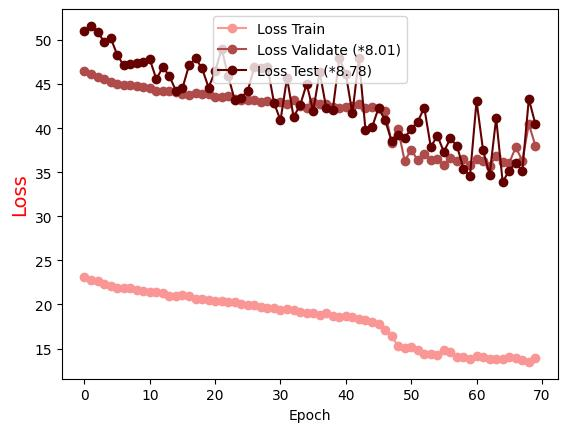

The file beside this chart, header and first rows:
Epoch, Loss Train, Loss Validate (*8.01), Loss Test (*8.78)
0.0, 23.15, 46.5, 51.03
1.0, 22.73, 46.17, 51.6
2.0, 22.66, 45.81, 50.94
3.0, 22.27, 45.56, 49.82
4.0, 22.13, 45.27, 50.27
5.0, 21.88, 44.98, 48.34
6.0, 21.85, 44.92, 47.12
7.0, 21.85, 44.88, 47.25
8.0, 21.63, 44.82, 47.39
9.0, 21.58, 44.62, 47.5
10.0, 21.47, 44.54, 47.82
11.0, 21.36, 44.21, 45.57
12.0, 21.25, 44.27, 46.93
13.0, 20.95, 44.24, 45.92
14.0, 20.98, 44.06, 44.23
15.0, 21.03, 43.92, 44.55
16.0, 20.92, 43.81, 47.12
17.0, 20.66, 43.94, 47.94
18.0, 20.6, 43.82, 46.78
19.0, 20.55, 43.89, 44.6
20.0, 20.4, 43.59, 46.46
21.0, 20.38, 43.57, 48.98
22.0, 20.26, 43.62, 45.9
23.0, 20.24, 43.28, 43.18
24.0, 20, 43.21, 43.45
25.0, 19.9, 43.14, 44.24
26.0, 19.89, 43.17, 46.95
27.0, 19.74, 42.99, 46.81
28.0, 19.61, 43.14, 46.98
29.0, 19.55, 42.87, 42.9
30.0, 19.39, 42.93, 40.88
31.0, 19.46, 42.75, 45.68
32.0, 19.42, 43.16, 41.29
33.0, 19.12, 42.57, 42.58
34.0, 19.03, 42.3, 45.02
35.0, 19.04, 42.98, 41.97
36.0, 18.86, 42.71, 46.35
37.0, 19.05, 42.74, 42.29
38.0, 18.68, 42.42, 42.09
39.0, 18.6, 42.25, 47.93
40.0, 18.65, 42.43, 46.13
41.0, 18.54, 42.56, 41.67
42.0, 18.38, 42.77, 47.94
43.0, 18.25, 42.33, 39.84
44.0, 17.98, 42.4, 40.08
45.0, 17.79, 42.32, 42.29
46.0, 17.08, 42, 40.9
47.0, 16.43, 38.29, 38.57
48.0, 15.26, 39.89, 39.23
49.0, 15.02, 36.27, 38.91
50.0, 15.14, 37.53, 39.92
51.0, 14.79, 36.38, 40.73
52.0, 14.36, 37.01, 42.33
53.0, 14.38, 36.37, 37.86
54.0, 14.27, 36.46, 39.15
55.0, 14.86, 35.84, 37.32
56.0, 14.62, 36.64, 38.85
57.0, 14.06, 36.33, 37.97
58.0, 14.05, 36.46, 35.4
59.0, 13.83, 35.79, 34.59
... 10 more rows
